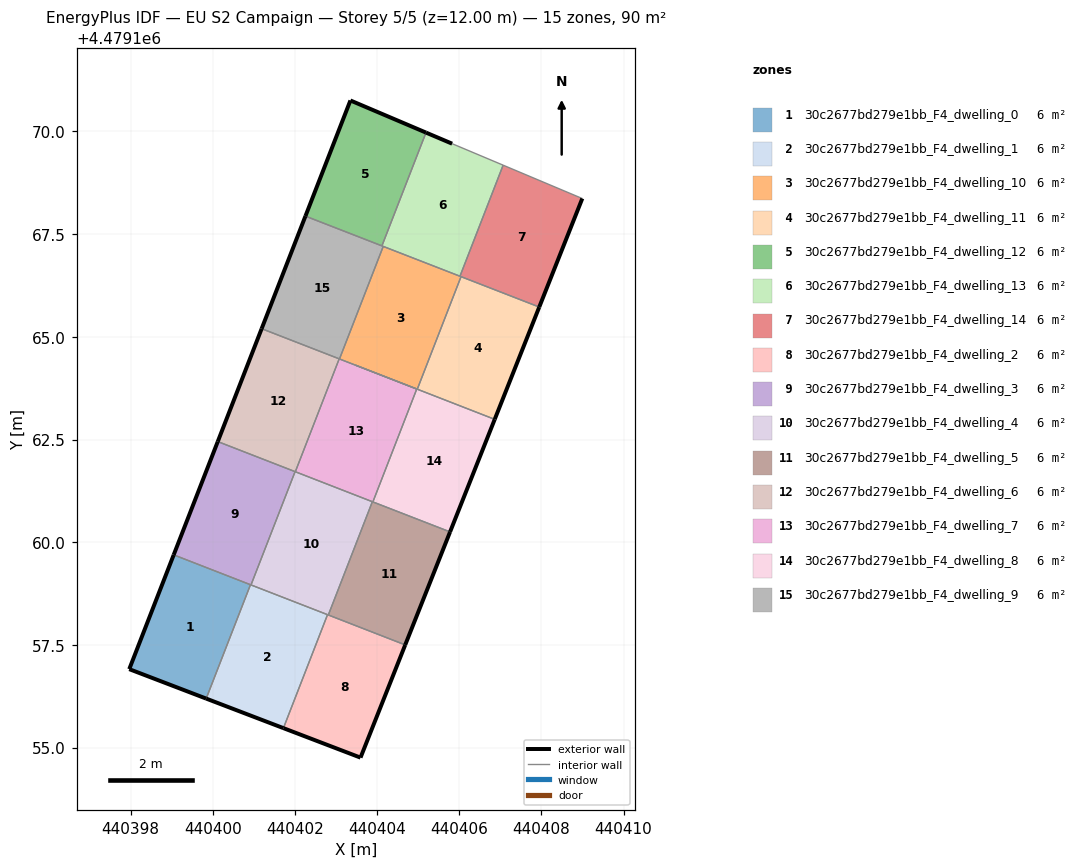
=== STOREY PLAN SPEC (per zone: floor XY polygon, exterior-wall plan segments, windows/doors) ===
zone 1: 30c2677bd279e1bb_F4_dwelling_0  (6.0 m²)
  floor: (440399.84, 4479156.19) (440400.92, 4479158.96) (440399.05, 4479159.69) (440397.97, 4479156.91)
  exterior wall: (440399.84, 4479156.19) – (440397.97, 4479156.91)  [2.0 m]
  exterior wall: (440397.97, 4479156.91) – (440399.05, 4479159.69)  [3.0 m]
  interior walls: 2
zone 2: 30c2677bd279e1bb_F4_dwelling_1  (6.0 m²)
  floor: (440401.72, 4479155.47) (440402.79, 4479158.24) (440400.92, 4479158.96) (440399.84, 4479156.19)
  exterior wall: (440401.72, 4479155.47) – (440399.84, 4479156.19)  [2.0 m]
  interior walls: 4
zone 3: 30c2677bd279e1bb_F4_dwelling_10  (6.0 m²)
  floor: (440404.98, 4479163.72) (440406.04, 4479166.46) (440404.15, 4479167.20) (440403.08, 4479164.46)
  interior walls: 6
zone 4: 30c2677bd279e1bb_F4_dwelling_11  (6.0 m²)
  floor: (440406.86, 4479162.99) (440407.95, 4479165.72) (440406.04, 4479166.46) (440404.98, 4479163.72)
  exterior wall: (440407.95, 4479165.72) – (440406.86, 4479162.99)  [2.9 m]
  interior walls: 3
zone 5: 30c2677bd279e1bb_F4_dwelling_12  (6.0 m²)
  floor: (440404.12, 4479167.21) (440405.19, 4479169.97) (440403.35, 4479170.75) (440402.25, 4479167.94)
  exterior wall: (440402.25, 4479167.94) – (440403.35, 4479170.75)  [3.0 m]
  exterior wall: (440403.35, 4479170.75) – (440405.19, 4479169.97)  [2.0 m]
  interior walls: 2
zone 6: 30c2677bd279e1bb_F4_dwelling_13  (6.0 m²)
  floor: (440406.02, 4479166.47) (440407.07, 4479169.18) (440405.83, 4479169.70) (440405.19, 4479169.97) (440404.12, 4479167.21)
  exterior wall: (440405.19, 4479169.97) – (440405.83, 4479169.70)  [0.7 m]
  interior walls: 5
zone 7: 30c2677bd279e1bb_F4_dwelling_14  (6.0 m²)
  floor: (440407.95, 4479165.72) (440408.99, 4479168.37) (440407.07, 4479169.18) (440406.02, 4479166.47)
  exterior wall: (440408.99, 4479168.37) – (440407.95, 4479165.72)  [2.8 m]
  interior walls: 4
zone 8: 30c2677bd279e1bb_F4_dwelling_2  (6.0 m²)
  floor: (440403.59, 4479154.76) (440404.68, 4479157.50) (440402.79, 4479158.24) (440401.72, 4479155.47)
  exterior wall: (440404.68, 4479157.50) – (440403.59, 4479154.76)  [3.0 m]
  exterior wall: (440403.59, 4479154.76) – (440401.72, 4479155.47)  [2.0 m]
  interior walls: 3
zone 9: 30c2677bd279e1bb_F4_dwelling_3  (6.0 m²)
  floor: (440400.93, 4479158.96) (440402.00, 4479161.72) (440400.12, 4479162.45) (440399.05, 4479159.69)
  exterior wall: (440399.05, 4479159.69) – (440400.12, 4479162.45)  [3.0 m]
  interior walls: 4
zone 10: 30c2677bd279e1bb_F4_dwelling_4  (6.0 m²)
  floor: (440402.81, 4479158.23) (440403.88, 4479160.99) (440402.00, 4479161.72) (440400.93, 4479158.96)
  interior walls: 6
zone 11: 30c2677bd279e1bb_F4_dwelling_5  (6.0 m²)
  floor: (440404.68, 4479157.50) (440405.78, 4479160.25) (440403.88, 4479160.99) (440402.81, 4479158.23)
  exterior wall: (440405.78, 4479160.25) – (440404.68, 4479157.50)  [3.0 m]
  interior walls: 4
zone 12: 30c2677bd279e1bb_F4_dwelling_6  (6.0 m²)
  floor: (440402.01, 4479161.72) (440403.08, 4479164.46) (440401.19, 4479165.20) (440400.12, 4479162.45)
  exterior wall: (440400.12, 4479162.45) – (440401.19, 4479165.20)  [2.9 m]
  interior walls: 4
zone 13: 30c2677bd279e1bb_F4_dwelling_7  (6.0 m²)
  floor: (440403.90, 4479160.98) (440404.96, 4479163.73) (440403.08, 4479164.46) (440402.01, 4479161.72)
  interior walls: 6
zone 14: 30c2677bd279e1bb_F4_dwelling_8  (6.0 m²)
  floor: (440405.78, 4479160.25) (440406.86, 4479162.99) (440403.47, 4479164.31) (440404.96, 4479163.73) (440403.90, 4479160.98)
  exterior wall: (440406.86, 4479162.99) – (440405.78, 4479160.25)  [2.9 m]
  interior walls: 6
zone 15: 30c2677bd279e1bb_F4_dwelling_9  (6.0 m²)
  floor: (440403.08, 4479164.46) (440404.15, 4479167.20) (440402.25, 4479167.94) (440401.19, 4479165.20)
  exterior wall: (440401.19, 4479165.20) – (440402.25, 4479167.94)  [2.9 m]
  interior walls: 5

=== DERIVED (storey summary) ===
Building: EU S2 Campaign
Storey: 5 of 5  (floor level z = 12.00 m)
Storey gross floor area: 89.6 m²
Zones on this storey: 15
  - 30c2677bd279e1bb_F4_dwelling_0: floor 6.0 m²; exterior wall 5.0 m (15.0 m²); WWR 0.0%
  - 30c2677bd279e1bb_F4_dwelling_1: floor 6.0 m²; exterior wall 2.0 m (6.0 m²); WWR 0.0%
  - 30c2677bd279e1bb_F4_dwelling_10: floor 6.0 m²
  - 30c2677bd279e1bb_F4_dwelling_11: floor 6.0 m²; exterior wall 2.9 m (8.8 m²); WWR 0.0%
  - 30c2677bd279e1bb_F4_dwelling_12: floor 6.0 m²; exterior wall 5.0 m (15.1 m²); WWR 0.0%
  - 30c2677bd279e1bb_F4_dwelling_13: floor 6.0 m²; exterior wall 0.7 m (2.1 m²); WWR 0.0%
  - 30c2677bd279e1bb_F4_dwelling_14: floor 6.0 m²; exterior wall 2.8 m (8.5 m²); WWR 0.0%
  - 30c2677bd279e1bb_F4_dwelling_2: floor 6.0 m²; exterior wall 5.0 m (14.9 m²); WWR 0.0%
  - 30c2677bd279e1bb_F4_dwelling_3: floor 6.0 m²; exterior wall 3.0 m (8.9 m²); WWR 0.0%
  - 30c2677bd279e1bb_F4_dwelling_4: floor 6.0 m²
  - 30c2677bd279e1bb_F4_dwelling_5: floor 6.0 m²; exterior wall 3.0 m (8.9 m²); WWR 0.0%
  - 30c2677bd279e1bb_F4_dwelling_6: floor 6.0 m²; exterior wall 2.9 m (8.8 m²); WWR 0.0%
  - 30c2677bd279e1bb_F4_dwelling_7: floor 6.0 m²
  - 30c2677bd279e1bb_F4_dwelling_8: floor 6.0 m²; exterior wall 2.9 m (8.8 m²); WWR 0.0%
  - 30c2677bd279e1bb_F4_dwelling_9: floor 6.0 m²; exterior wall 2.9 m (8.8 m²); WWR 0.0%
Zone adjacency (shared interzone walls):
  - 30c2677bd279e1bb_F4_dwelling_0 ↔ 30c2677bd279e1bb_F4_dwelling_1
  - 30c2677bd279e1bb_F4_dwelling_0 ↔ 30c2677bd279e1bb_F4_dwelling_3
  - 30c2677bd279e1bb_F4_dwelling_1 ↔ 30c2677bd279e1bb_F4_dwelling_2
  - 30c2677bd279e1bb_F4_dwelling_1 ↔ 30c2677bd279e1bb_F4_dwelling_3
  - 30c2677bd279e1bb_F4_dwelling_1 ↔ 30c2677bd279e1bb_F4_dwelling_4
  - 30c2677bd279e1bb_F4_dwelling_10 ↔ 30c2677bd279e1bb_F4_dwelling_11
  - 30c2677bd279e1bb_F4_dwelling_10 ↔ 30c2677bd279e1bb_F4_dwelling_13
  - 30c2677bd279e1bb_F4_dwelling_10 ↔ 30c2677bd279e1bb_F4_dwelling_14
  - 30c2677bd279e1bb_F4_dwelling_10 ↔ 30c2677bd279e1bb_F4_dwelling_7
  - 30c2677bd279e1bb_F4_dwelling_10 ↔ 30c2677bd279e1bb_F4_dwelling_8
  - 30c2677bd279e1bb_F4_dwelling_10 ↔ 30c2677bd279e1bb_F4_dwelling_9
  - 30c2677bd279e1bb_F4_dwelling_11 ↔ 30c2677bd279e1bb_F4_dwelling_14
  - 30c2677bd279e1bb_F4_dwelling_11 ↔ 30c2677bd279e1bb_F4_dwelling_8
  - 30c2677bd279e1bb_F4_dwelling_12 ↔ 30c2677bd279e1bb_F4_dwelling_13
  - 30c2677bd279e1bb_F4_dwelling_12 ↔ 30c2677bd279e1bb_F4_dwelling_9
  - 30c2677bd279e1bb_F4_dwelling_13 ↔ 30c2677bd279e1bb_F4_dwelling_14
  - 30c2677bd279e1bb_F4_dwelling_13 ↔ 30c2677bd279e1bb_F4_dwelling_9
  - 30c2677bd279e1bb_F4_dwelling_2 ↔ 30c2677bd279e1bb_F4_dwelling_4
  - 30c2677bd279e1bb_F4_dwelling_2 ↔ 30c2677bd279e1bb_F4_dwelling_5
  - 30c2677bd279e1bb_F4_dwelling_3 ↔ 30c2677bd279e1bb_F4_dwelling_4
  - 30c2677bd279e1bb_F4_dwelling_3 ↔ 30c2677bd279e1bb_F4_dwelling_6
  - 30c2677bd279e1bb_F4_dwelling_4 ↔ 30c2677bd279e1bb_F4_dwelling_5
  - 30c2677bd279e1bb_F4_dwelling_4 ↔ 30c2677bd279e1bb_F4_dwelling_6
  - 30c2677bd279e1bb_F4_dwelling_4 ↔ 30c2677bd279e1bb_F4_dwelling_7
  - 30c2677bd279e1bb_F4_dwelling_5 ↔ 30c2677bd279e1bb_F4_dwelling_7
  - 30c2677bd279e1bb_F4_dwelling_5 ↔ 30c2677bd279e1bb_F4_dwelling_8
  - 30c2677bd279e1bb_F4_dwelling_6 ↔ 30c2677bd279e1bb_F4_dwelling_7
  - 30c2677bd279e1bb_F4_dwelling_6 ↔ 30c2677bd279e1bb_F4_dwelling_9
  - 30c2677bd279e1bb_F4_dwelling_7 ↔ 30c2677bd279e1bb_F4_dwelling_8
  - 30c2677bd279e1bb_F4_dwelling_7 ↔ 30c2677bd279e1bb_F4_dwelling_9